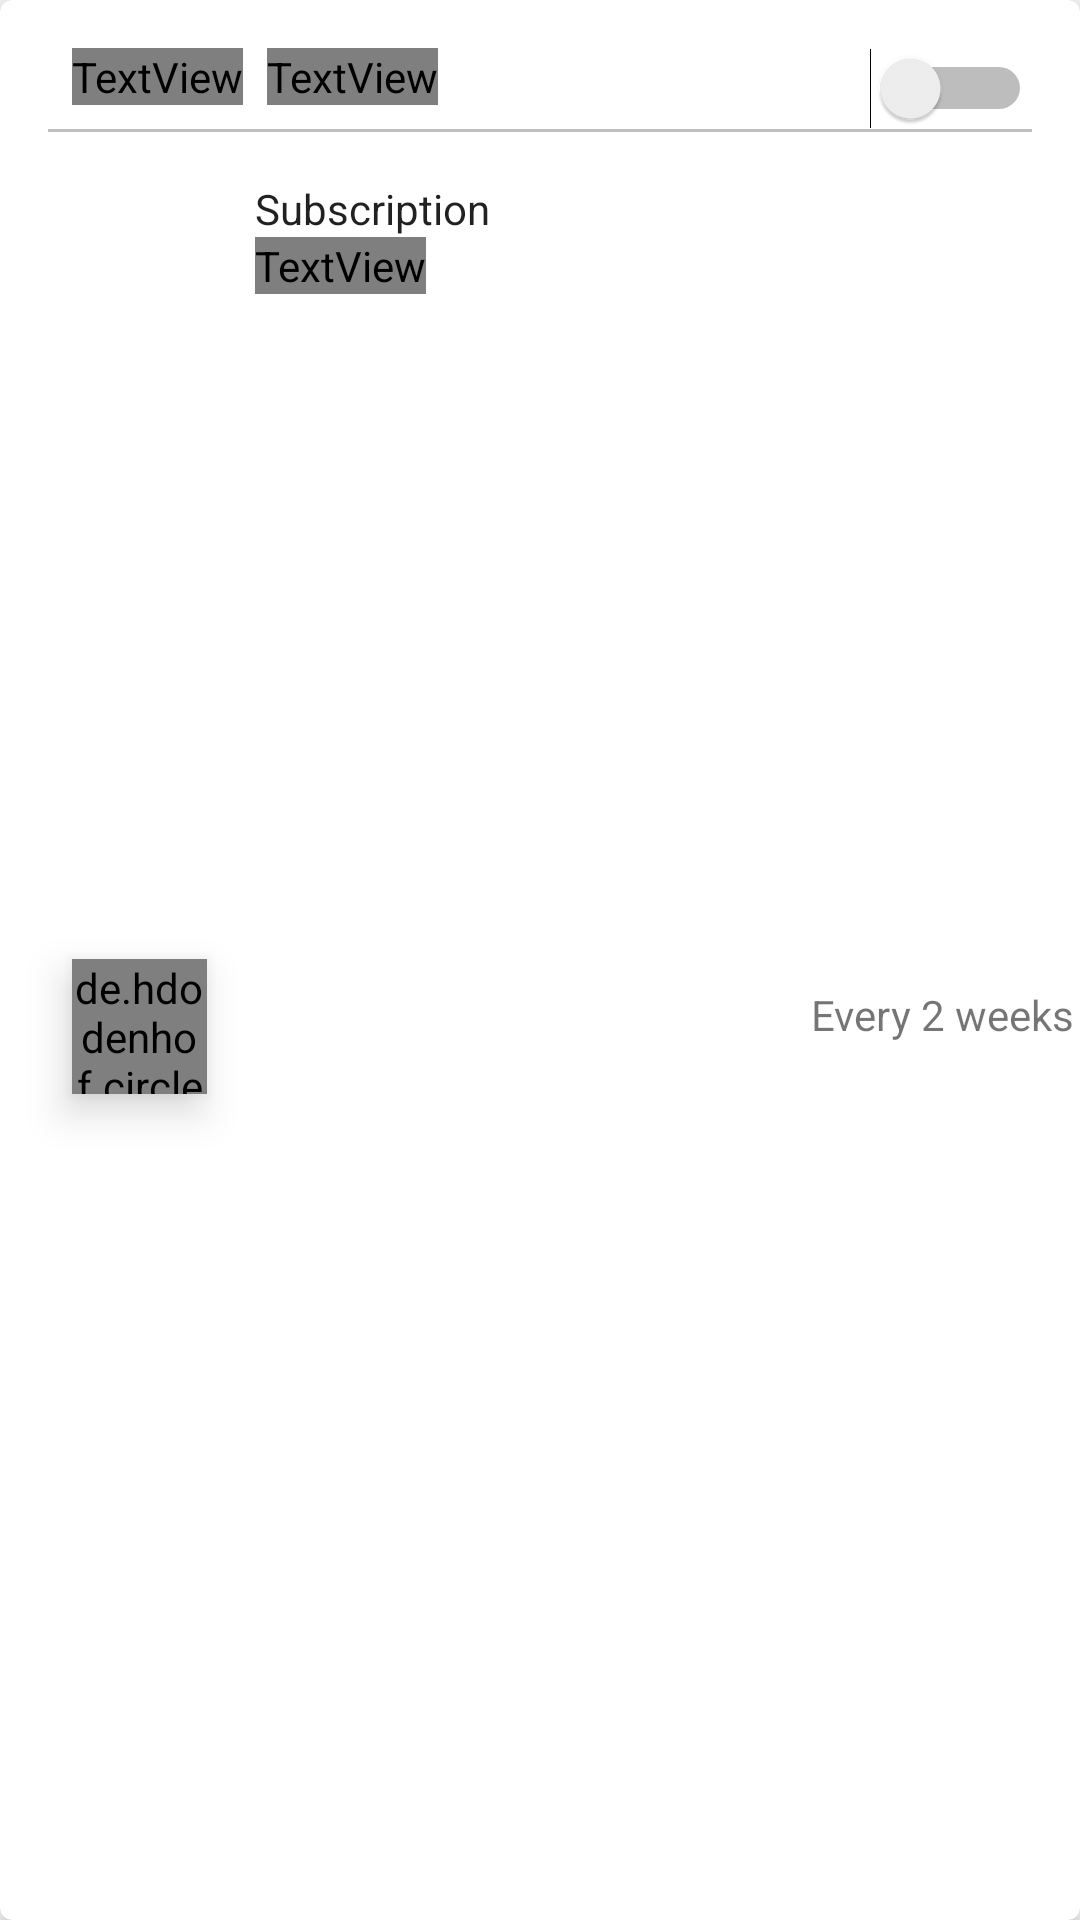

Here is an Android app screen rendered from its layout file. Give the layout XML and the strings, colors and styles it references.
<!-- AndroidManifest.xml: application theme AppTheme -->
<!-- res/layout/preset_individual_item.xml -->
<?xml version="1.0" encoding="utf-8"?>

<android.support.v7.widget.CardView
    xmlns:android="http://schemas.android.com/apk/res/android"
    xmlns:app="http://schemas.android.com/apk/res-auto"
    xmlns:tools="http://schemas.android.com/tools"
    android:layout_width="match_parent"
    android:layout_height="wrap_content"
    app:cardBackgroundColor="@color/colorWhite"
    app:cardCornerRadius="4dp"
    app:cardElevation="4dp"
    android:orientation="vertical">

    <android.support.constraint.ConstraintLayout
        android:layout_width="match_parent"
        android:layout_height="match_parent">

        <TextView
            android:id="@+id/tvDueTitle"
            style="@style/TextSubtitle"
            android:layout_width="wrap_content"
            android:layout_height="wrap_content"
            android:layout_marginStart="24dp"
            android:layout_marginTop="16dp"
            android:text="Due:"
            android:textSize="18sp"
            app:layout_constraintStart_toStartOf="parent"
            app:layout_constraintTop_toTopOf="parent" />

        <TextView
            android:id="@+id/tvDueDate"
            style="@style/TextContent"
            android:layout_width="wrap_content"
            android:layout_height="wrap_content"
            android:layout_marginStart="8dp"
            android:layout_marginTop="16dp"
            android:text="24 March 2018"
            android:textColor="@color/textRed"
            android:textSize="18sp"
            app:layout_constraintStart_toEndOf="@+id/tvDueTitle"
            app:layout_constraintTop_toTopOf="parent" />

        <Switch
            android:id="@+id/notificationSwitch"
            android:layout_width="wrap_content"
            android:layout_height="wrap_content"
            android:layout_marginEnd="16dp"
            android:layout_marginTop="16dp"
            app:layout_constraintEnd_toEndOf="parent"
            app:layout_constraintTop_toTopOf="parent" />

        <View
            android:id="@+id/view"
            android:layout_width="match_parent"
            android:layout_height="1dp"
            android:layout_marginEnd="16dp"
            android:layout_marginStart="16dp"
            android:layout_marginTop="8dp"
            android:background="@color/colorLightGreyBorder"
            app:layout_constraintEnd_toEndOf="parent"
            app:layout_constraintStart_toStartOf="parent"
            app:layout_constraintTop_toBottomOf="@+id/tvDueDate" />


        <de.hdodenhof.circleimageview.CircleImageView
            android:id="@+id/imgCategory"
            android:layout_width="45dp"
            android:layout_height="45dp"
            android:layout_marginBottom="16dp"
            android:layout_marginStart="24dp"
            android:layout_marginTop="16dp"
            android:elevation="8dp"
            android:src="@drawable/plus"
            app:civ_border_color="@color/formsGreyStroke"
            app:civ_circle_background_color="@color/colorAccent"
            app:layout_constraintBottom_toBottomOf="parent"
            app:layout_constraintStart_toStartOf="parent"
            app:layout_constraintTop_toBottomOf="@+id/view" />

        <TextView
            android:id="@+id/categoryName"
            style="@style/TextAppearance.AppCompat.Subhead"
            android:layout_width="wrap_content"
            android:layout_height="wrap_content"
            android:layout_marginTop="16dp"
            android:text="Subscription"
            android:textAlignment="center"
            android:textSize="14sp"
            app:layout_constraintStart_toStartOf="@+id/tvName"
            app:layout_constraintTop_toBottomOf="@+id/view" />

        <TextView
            android:id="@+id/tvName"
            style="@style/TextMain"
            android:layout_width="wrap_content"
            android:layout_height="wrap_content"
            android:layout_marginBottom="8dp"
            android:layout_marginStart="16dp"
            android:text="Spotify"
            android:textSize="20sp"
            app:layout_constraintBottom_toBottomOf="parent"
            app:layout_constraintStart_toEndOf="@+id/imgCategory"
            app:layout_constraintTop_toBottomOf="@+id/categoryName"
            app:layout_constraintVertical_bias="0.0" />

        <TextView
            android:id="@+id/tvRecurrence"
            android:layout_width="wrap_content"
            android:layout_height="wrap_content"
            android:layout_marginBottom="8dp"
            android:layout_marginEnd="16dp"
            android:layout_marginStart="284dp"
            android:text="Every 2 weeks"
            app:layout_constraintBottom_toBottomOf="parent"
            app:layout_constraintEnd_toEndOf="parent"
            app:layout_constraintStart_toStartOf="parent"
            app:layout_constraintTop_toBottomOf="@+id/view" />


    </android.support.constraint.ConstraintLayout>

</android.support.v7.widget.CardView>
<!-- resources referenced by this layout -->
<resources>
  <color name="colorAccent">#FF9912</color>
  <color name="colorLightGreyBorder">#bfbfbf</color>
  <color name="colorWhite">#FFFFFF</color>
  <color name="formsGreyStroke">#505C68</color>
  <color name="textRed">#be3833</color>
  <!-- drawable plus (drawable) -->
  <vector xmlns:android="http://schemas.android.com/apk/res/android"
      android:viewportHeight="24"
      android:viewportWidth="24"
      android:width="24dp"
      android:height="24dp">
  
      <group android:name="plus_group" android:pivotX="12"
          android:pivotY="12"
          android:scaleX="0.5"
          android:scaleY="0.5">
          <path
              android:name="plus_path"
              android:strokeColor="@android:color/white"
              android:strokeWidth="3"
              android:pathData="M12,0L12,24M0,12,L24,12" />
      </group>
  </vector>
  <style name="TextContent" parent="TextAppearance.AppCompat">
          <item name="android:fontFamily">@string/font_family_medium</item>
          <item name="android:textStyle">bold</item>
          <item name="android:textSize">12sp</item>
          <item name="android:textColor">@color/textMain</item>
      </style>
  <style name="TextMain" parent="TextAppearance.AppCompat">
          <item name="android:fontFamily">@string/font_family_medium</item>
          <item name="android:textSize">12sp</item>
          <item name="android:textColor">@color/textDark</item>
      </style>
  <style name="TextSubtitle" parent="TextAppearance.AppCompat">
          <item name="android:fontFamily">@string/font_family_light</item>
          <item name="android:textSize">12sp</item>
          <item name="android:textColor">@color/textSub</item>
      </style>
  <style name="AppTheme" parent="Theme.AppCompat.Light.DarkActionBar">
          
          <item name="colorPrimary">@color/colorPrimary</item>
          <item name="colorPrimaryDark">@color/colorPrimaryDark</item>
          <item name="colorAccent">@color/colorAccent</item>
          <item name="windowActionBar">false</item>
          <item name="windowNoTitle">true</item>
          <item name="drawerArrowStyle">@style/DrawerHamburgerStyle</item>
          <item name="cardViewStyle">@style/CardView</item>
      </style>
  <color name="textMain">#444444</color>
  <color name="textDark">#333333</color>
  <color name="textSub">#656565</color>
  <color name="colorPrimary">#9b0493</color>
  <color name="colorPrimaryDark">#38068f</color>
  <style name="DrawerHamburgerStyle" parent="@style/Widget.AppCompat.DrawerArrowToggle">
          <item name="spinBars">true</item>
          <item name="color">@color/colorWhite</item>
      </style>
</resources>
